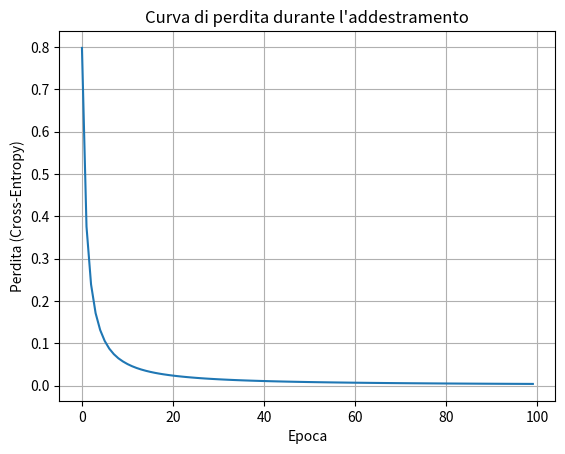

The matplotlib source for this figure:
import numpy as np
import matplotlib.pyplot as plt


# --- Funzioni di attivazione ---
def relu(x):
    """Funzione di attivazione ReLU."""
    return np.maximum(0, x)


def relu_derivative(x):
    """Derivata della funzione ReLU."""
    return (x > 0).astype(float)


def softmax(x):
    """Funzione di attivazione Softmax (stabile numericamente)."""
    # Sottrae il massimo per stabilità numerica
    exp_x = np.exp(x - np.max(x, axis=-1, keepdims=True))
    return exp_x / np.sum(exp_x, axis=-1, keepdims=True)


# --- Funzione di perdita ---
def cross_entropy_loss(y_pred_probs, y_true_indices):
    """
    Calcola la perdita di Cross-Entropy per un batch.

    Parametri:
        y_pred_probs: array di forma (batch_size, outputsN), probabilità previste
        y_true_indices: array di forma (batch_size,), indici delle classi vere

    Restituisce:
        float, perdita media sul batch
    """
    batch_size = y_pred_probs.shape[0]
    # Estrae le probabilità per le classi vere
    correct_probs = y_pred_probs[np.arange(batch_size), y_true_indices]
    # Calcola -log(prob) con epsilon per stabilità
    correct_logprobs = -np.log(correct_probs + 1e-9)
    return np.mean(correct_logprobs)


class Model:
    def __init__(self, input_shape=(32, 32), neuronsN=100, outputsN=10, learning_rate=0.001):
        """
        Inizializza il modello di rete neurale.

        Parametri:
            input_shape: tupla (righe, colonne) della forma dell'input
            neuronsN: numero di neuroni negli strati nascosti
            outputsN: numero di classi in output
            learning_rate: tasso di apprendimento
        """
        self.input_rows, self.input_cols = input_shape
        self.input_size_flat = self.input_rows * self.input_cols  # Dimensione input appiattito
        self.neuronsN = neuronsN
        self.outputsN = outputsN
        self.learning_rate = learning_rate

        # --- Inizializzazione pesi e bias con He initialization ---
        # Strato 1 (Input -> Hidden 1)
        self.W1 = np.random.randn(neuronsN, self.input_size_flat) * np.sqrt(2.0 / self.input_size_flat)
        self.b1 = np.random.randn(neuronsN)

        # Strato 2 (Hidden 1 -> Hidden 2)
        self.W2 = np.random.randn(neuronsN, neuronsN) * np.sqrt(2.0 / neuronsN)
        self.b2 = np.random.randn(neuronsN)

        # Strato 3 (Hidden 2 -> Output)
        self.W_out = np.random.randn(outputsN, neuronsN) * np.sqrt(2.0 / neuronsN)
        self.b_out = np.random.randn(outputsN)

        # --- Placeholder per valori intermedi ---
        self.input_batch = None
        self.z1 = None
        self.z2 = None
        self.z_out = None
        self.a1 = None
        self.a2 = None
        self.probs = None

    def _forward(self, input_batch):
        """
        Esegue il passaggio forward attraverso la rete per un batch.

        Parametri:
            input_batch: array di forma (batch_size, input_rows, input_cols)

        Restituisce:
            array di forma (batch_size, outputsN), probabilità previste
        """
        # Controlla la forma dell'input
        if input_batch.shape[1:] != (self.input_rows, self.input_cols):
            raise ValueError(
                f"Forma input errata. Attesa (batch_size, {self.input_rows}, {self.input_cols}), "
                f"ricevuta {input_batch.shape}"
            )
        self.input_batch = input_batch  # Memorizza input

        # Appiattisce l'input: (batch_size, input_rows, input_cols) -> (batch_size, input_size_flat)
        input_flat = input_batch.reshape(-1, self.input_size_flat)

        # --- Strato 1: Input -> Hidden 1 ---
        self.z1 = np.dot(input_flat, self.W1.T) + self.b1  # (batch_size, neuronsN)
        self.a1 = relu(self.z1)

        # --- Strato 2: Hidden 1 -> Hidden 2 ---
        self.z2 = np.dot(self.a1, self.W2.T) + self.b2  # (batch_size, neuronsN)
        self.a2 = relu(self.z2)

        # --- Strato 3: Hidden 2 -> Output ---
        self.z_out = np.dot(self.a2, self.W_out.T) + self.b_out  # (batch_size, outputsN)
        self.probs = softmax(self.z_out)

        return self.probs

    def predict(self, input_batch):
        """
        Predice le probabilità per un batch di input.

        Parametri:
            input_batch: array di forma (batch_size, input_rows, input_cols)

        Restituisce:
            array di forma (batch_size, outputsN), probabilità previste
        """
        input_batch_np = np.array(input_batch)  # Assicura array NumPy
        probabilities = self._forward(input_batch_np)
        return probabilities

    def _backward(self, y_true_indices):
        """
        Esegue il passaggio backward (backpropagation) per calcolare i gradienti.

        Parametri:
            y_true_indices: array di forma (batch_size,), indici delle classi vere

        Restituisce:
            tuple dei gradienti (dW1, db1, dW2, db2, dW_out, db_out)
        """
        batch_size = self.input_batch.shape[0]

        # Crea vettore one-hot per le etichette vere
        y_true = np.zeros((batch_size, self.outputsN))
        y_true[np.arange(batch_size), y_true_indices] = 1

        # --- Gradienti per lo strato di output ---
        # Errore allo strato di output: dL/dz_out = probs - y_true
        delta_out = self.probs - y_true  # (batch_size, outputsN)

        # Gradiente di W_out: dL/dW_out = delta_out^T * a2
        dW_out = np.dot(delta_out.T, self.a2) / batch_size  # (outputsN, neuronsN)

        # Gradiente di b_out: media di delta_out lungo il batch
        db_out = np.mean(delta_out, axis=0)  # (outputsN,)

        # --- Gradienti per lo strato nascosto 2 ---
        # Errore propagato: dL/da2 = delta_out * W_out
        error_h2 = np.dot(delta_out, self.W_out)  # (batch_size, neuronsN)

        # Errore pre-attivazione: dL/dz2 = error_h2 * relu'(z2)
        delta_2 = error_h2 * relu_derivative(self.z2)  # (batch_size, neuronsN)

        # Gradiente di W2: dL/dW2 = delta_2^T * a1
        dW2 = np.dot(delta_2.T, self.a1) / batch_size  # (neuronsN, neuronsN)

        # Gradiente di b2: media di delta_2 lungo il batch
        db2 = np.mean(delta_2, axis=0)  # (neuronsN,)

        # --- Gradienti per lo strato nascosto 1 ---
        # Errore propagato: dL/da1 = delta_2 * W2
        error_h1 = np.dot(delta_2, self.W2)  # (batch_size, neuronsN)

        # Errore pre-attivazione: dL/dz1 = error_h1 * relu'(z1)
        delta_1 = error_h1 * relu_derivative(self.z1)  # (batch_size, neuronsN)

        # Gradiente di W1: dL/dW1 = delta_1^T * input_flat
        input_flat = self.input_batch.reshape(-1, self.input_size_flat)
        dW1 = np.dot(delta_1.T, input_flat) / batch_size  # (neuronsN, input_size_flat)

        # Gradiente di b1: media di delta_1 lungo il batch
        db1 = np.mean(delta_1, axis=0)  # (neuronsN,)

        return dW1, db1, dW2, db2, dW_out, db_out

    def _update_parameters(self, dW1, db1, dW2, db2, dW_out, db_out):
        """Aggiorna pesi e bias usando la discesa del gradiente."""
        self.W1 -= self.learning_rate * dW1
        self.b1 -= self.learning_rate * db1
        self.W2 -= self.learning_rate * dW2
        self.b2 -= self.learning_rate * db2

        self.W_out -= self.learning_rate * dW_out
        self.b_out -= self.learning_rate * db_out

    def train(self, input_batch, true_labels, max_epochs=100, batch_size=32, patience=5):
        """
        Addestra il modello su un batch di dati.

        Parametri:
            input_batch: array di forma (n_samples, input_rows, input_cols)
            true_labels: array di forma (n_samples,), etichette vere
            max_epochs: numero massimo di epoche
            batch_size: dimensione del batch
            patience: numero di epoche senza miglioramento prima di fermarsi

        Restituisce:
            list, storia della perdita per epoca
        """
        n_samples = input_batch.shape[0]
        losses = []
        best_loss = float('inf')
        epochs_no_improve = 0

        for epoch in range(max_epochs):
            # Mescola i dati
            indices = np.random.permutation(n_samples)
            input_shuffled = input_batch[indices]
            labels_shuffled = true_labels[indices]

            epoch_loss = 0
            for i in range(0, n_samples, batch_size):
                # Estrae il batch corrente
                batch_inputs = input_shuffled[i:i + batch_size]
                batch_labels = labels_shuffled[i:i + batch_size]

                # Passaggio forward
                predictions = self._forward(batch_inputs)

                # Calcola la perdita
                loss = cross_entropy_loss(predictions, batch_labels)
                epoch_loss += loss * batch_inputs.shape[0]

                # Passaggio backward
                dW1, db1, dW2, db2, dW_out, db_out = self._backward(batch_labels)

                # Aggiorna i parametri
                self._update_parameters(dW1, db1, dW2, db2, dW_out, db_out)

            # Calcola la perdita media per l'epoca
            epoch_loss /= n_samples
            losses.append(epoch_loss)

            # Stampa il progresso
            if (epoch + 1) % 10 == 0:
                print(f"Epoca {epoch + 1}/{max_epochs}, Perdita: {epoch_loss:.4f}")

            # Early stopping
            if epoch_loss < best_loss:
                best_loss = epoch_loss
                epochs_no_improve = 0
            else:
                epochs_no_improve += 1
                if epochs_no_improve >= patience:
                    print(f"Early stopping dopo {epoch + 1} epoche")
                    break

        return losses


# --- Funzione per generare dati sintetici ---
def generate_synthetic_data(n_samples, input_shape, n_classes):
    """
    Genera un dataset sintetico semplice.

    Parametri:
        n_samples: numero di campioni
        input_shape: tupla (righe, colonne)
        n_classes: numero di classi

    Restituisce:
        tuple (inputs, labels), input di forma (n_samples, input_rows, input_cols) e
        etichette di forma (n_samples,)
    """
    inputs = np.zeros((n_samples, input_shape[0], input_shape[1]))
    labels = np.zeros(n_samples, dtype=int)

    for i in range(n_samples):
        label = i % n_classes
        # Genera pattern distinti per ogni classe
        if label == 0:
            inputs[i, :10, :10] = 1.0  # Quadrato in alto a sinistra
        elif label == 1:
            inputs[i, -10:, -10:] = 1.0  # Quadrato in basso a destra
        else:
            inputs[i, 10:20, 10:20] = 1.0  # Quadrato centrale
        labels[i] = label

    return inputs, labels


# --- Esempio di utilizzo ---
if __name__ == '__main__':
    # Parametri
    input_shape = (32, 32)
    num_neurons = 100
    num_outputs = 3  # 3 classi per il dataset sintetico
    lr = 0.001
    batch_size = 32
    max_epochs = 100

    # Crea il modello
    model = Model(input_shape=input_shape, neuronsN=num_neurons, outputsN=num_outputs, learning_rate=lr)

    # Genera dati sintetici
    n_samples = 1000
    X, y = generate_synthetic_data(n_samples, input_shape, num_outputs)

    # --- Prima dell'addestramento ---
    print("--- Prima dell'addestramento ---")
    sample_input = X[:5]  # Primi 5 campioni
    initial_predictions = model.predict(sample_input)
    print(f"Prime 5 predizioni (probabilità):\n{initial_predictions}")
    print(f"Classi predette: {np.argmax(initial_predictions, axis=1)}")
    print(f"Etichette vere: {y[:5]}")

    # --- Addestramento ---
    print("\n--- Addestramento ---")
    losses = model.train(X, y, max_epochs=max_epochs, batch_size=batch_size, patience=10)

    # --- Dopo l'addestramento ---
    print("\n--- Dopo l'addestramento ---")
    final_predictions = model.predict(sample_input)
    print(f"Prime 5 predizioni (probabilità):\n{final_predictions}")
    print(f"Classi predette: {np.argmax(final_predictions, axis=1)}")
    print(f"Etichette vere: {y[:5]}")

    # --- Visualizza la curva di perdita ---
    plt.plot(losses)
    plt.xlabel("Epoca")
    plt.ylabel("Perdita (Cross-Entropy)")
    plt.title("Curva di perdita durante l'addestramento")
    plt.grid(True)
    plt.show()